Run: headless pygame with SDL's dummy video driver; simulated clock (each Clock.tick advances the game by its frame time, no real sleeping); random seed 0; keys injected as events and as key.get_pressed() state; no mouse input.
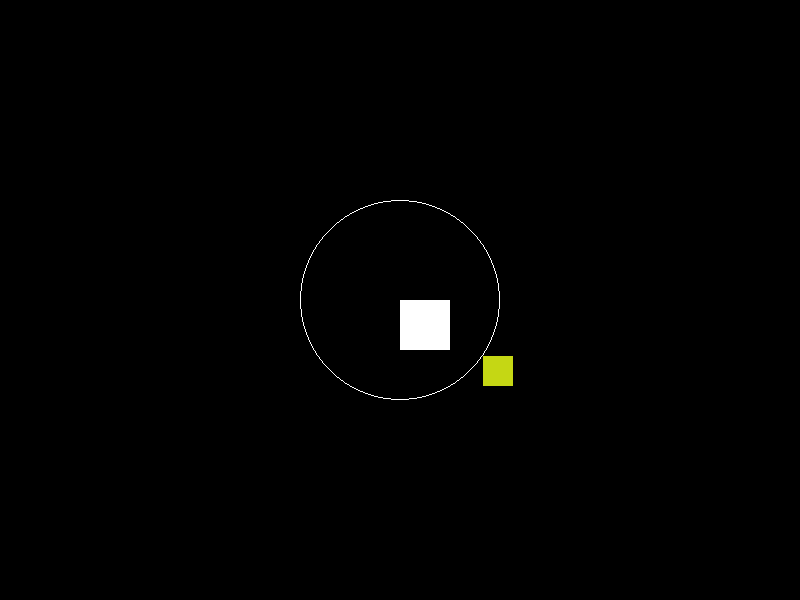
Frame 1 of 4 · flips 1–60 · no input
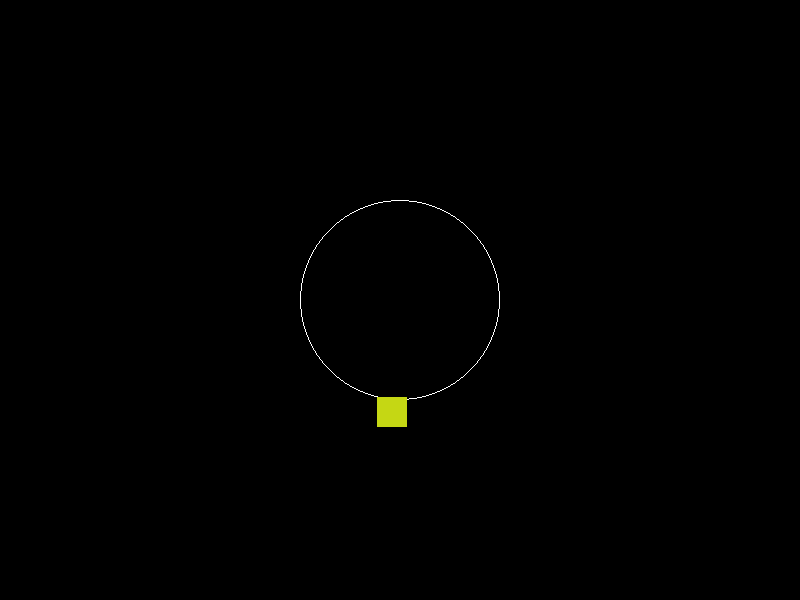
Frame 2 of 4 · flips 61–180 · tapped SPACE, RETURN · held RIGHT (→), D
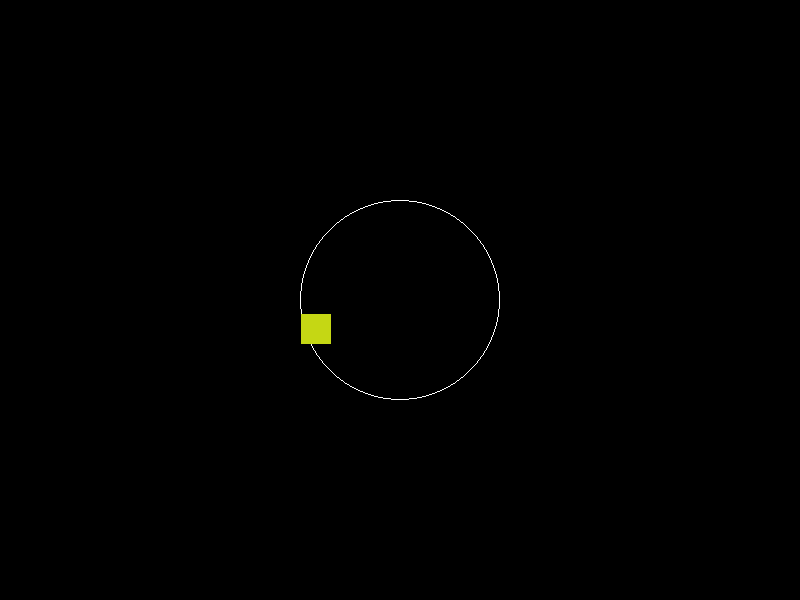
Frame 3 of 4 · flips 181–300 · held DOWN (↓), S
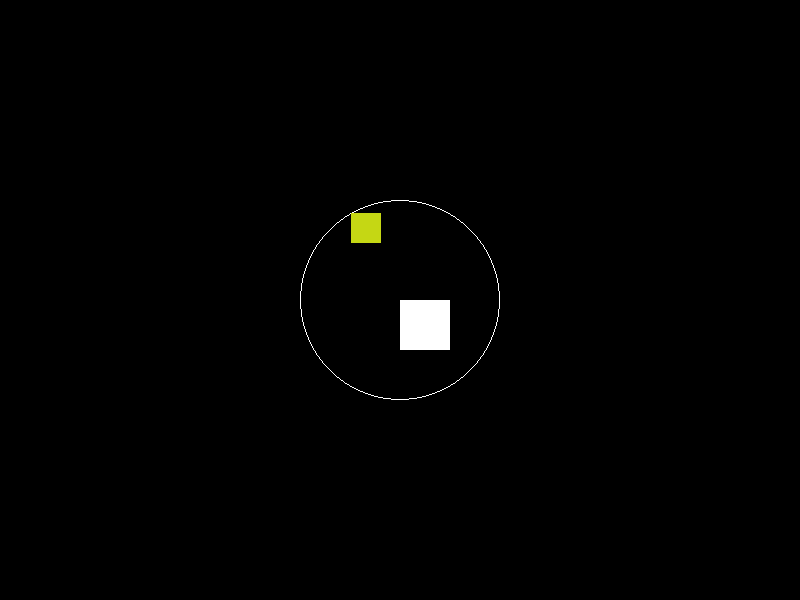
Frame 4 of 4 · flips 301–420 · held LEFT (←), A, UP (↑), W

The pygame program that drew these frames:

'''
File: pygame_ai_integration.py
Description: A program that demonstrates how to implement AI in a Pygame project.
'''
import math

# Import the required modules and libraries
import pygame
from pygame.locals import *
import random

# Initialize Pygame
pygame.init()

# Define global constants
WIDTH = 800
HEIGHT = 600
FPS = 60

# Define colors
BLACK = (0, 0, 0)
WHITE = (255, 255, 255)


# Create the Game class
class Game:
    def __init__(self):
        self.running = True
        self.screen = pygame.display.set_mode((WIDTH, HEIGHT))
        self.clock = pygame.time.Clock()
        self.all_sprites = pygame.sprite.Group()
        self.player = Player()
        self.all_sprites.add(self.player)
        self.enemies = pygame.sprite.Group()
        self.ai = AI(self.player, self.enemies)


    def new(self):
        # Create enemy instances
        for i in range(1):
            enemy = Enemy()
            self.enemies.add(enemy)


    def events(self):
        # Process game events
        for event in pygame.event.get():
            if event.type == QUIT:
                self.quit()


    def update(self):
        # Update game state
        self.player.update()
        self.enemies.update()
        self.ai.update()

    def render(self):
        # Render game objects
        self.screen.fill(BLACK)
        pygame.draw.circle(self.screen, WHITE, self.ai.center, self.ai.radius, 1)  # Draw AI path
        self.all_sprites.draw(self.screen)
        self.enemies.draw(self.screen)

        pygame.display.flip()


    def quit(self):
        # Quit the game
        self.running = False


    def run(self):
        # Game loop
        while self.running:
            self.clock.tick(FPS)
            self.events()
            self.update()
            self.render()


# Create the Player class
class Player(pygame.sprite.Sprite):
    def __init__(self):
        pygame.sprite.Sprite.__init__(self)
        self.image = pygame.Surface((50, 50))
        self.image.fill(WHITE)
        self.rect = self.image.get_rect()
        self.rect.x = WIDTH / 2
        self.rect.y = HEIGHT / 2


    def update(self):
        # Update player state based on user input
        keys = pygame.key.get_pressed()
        if keys[K_LEFT]:
            self.rect.x -= 5
        if keys[K_RIGHT]:
            self.rect.x += 5
        if keys[K_UP]:
            self.rect.y -= 5
        if keys[K_DOWN]:
            self.rect.y += 5


# Create the Enemy class
class Enemy(pygame.sprite.Sprite):

    def __init__(self):
        pygame.sprite.Sprite.__init__(self)
        self.image = pygame.Surface((30, 30))
        self.image.fill((random.randint(0, 255), random.randint(0, 255), random.randint(0, 255)))
        self.rect = self.image.get_rect()
        self.rect.x = random.randint(0, WIDTH)
        self.rect.y = random.randint(0, HEIGHT)


    def update(self):
        # Update enemy state
        self.rect.x = max(0, min(self.rect.x, WIDTH))
        self.rect.y = max(0, min(self.rect.y, HEIGHT))


# Create the AI class
class AI:
    def __init__(self, player, enemies):
        self.player = player
        self.enemies = enemies
        self.angle = 0  # We'll be using a polar angle to define the path
        self.radius = 100
        self.center = [WIDTH / 2, HEIGHT / 2]

    def update(self):
        # Update AI state
        for enemy in self.enemies:
            self.angle += 0.01
            if self.angle > 2 * math.pi:
                self.angle = 0
            x = self.center[0] + self.radius * math.cos(self.angle)
            y = self.center[1] + self.radius * math.sin(self.angle)
            enemy.rect.x = x
            enemy.rect.y = y


# Create and run the game
if __name__ == '__main__':
    game = Game()
    game.new()
    game.run()
